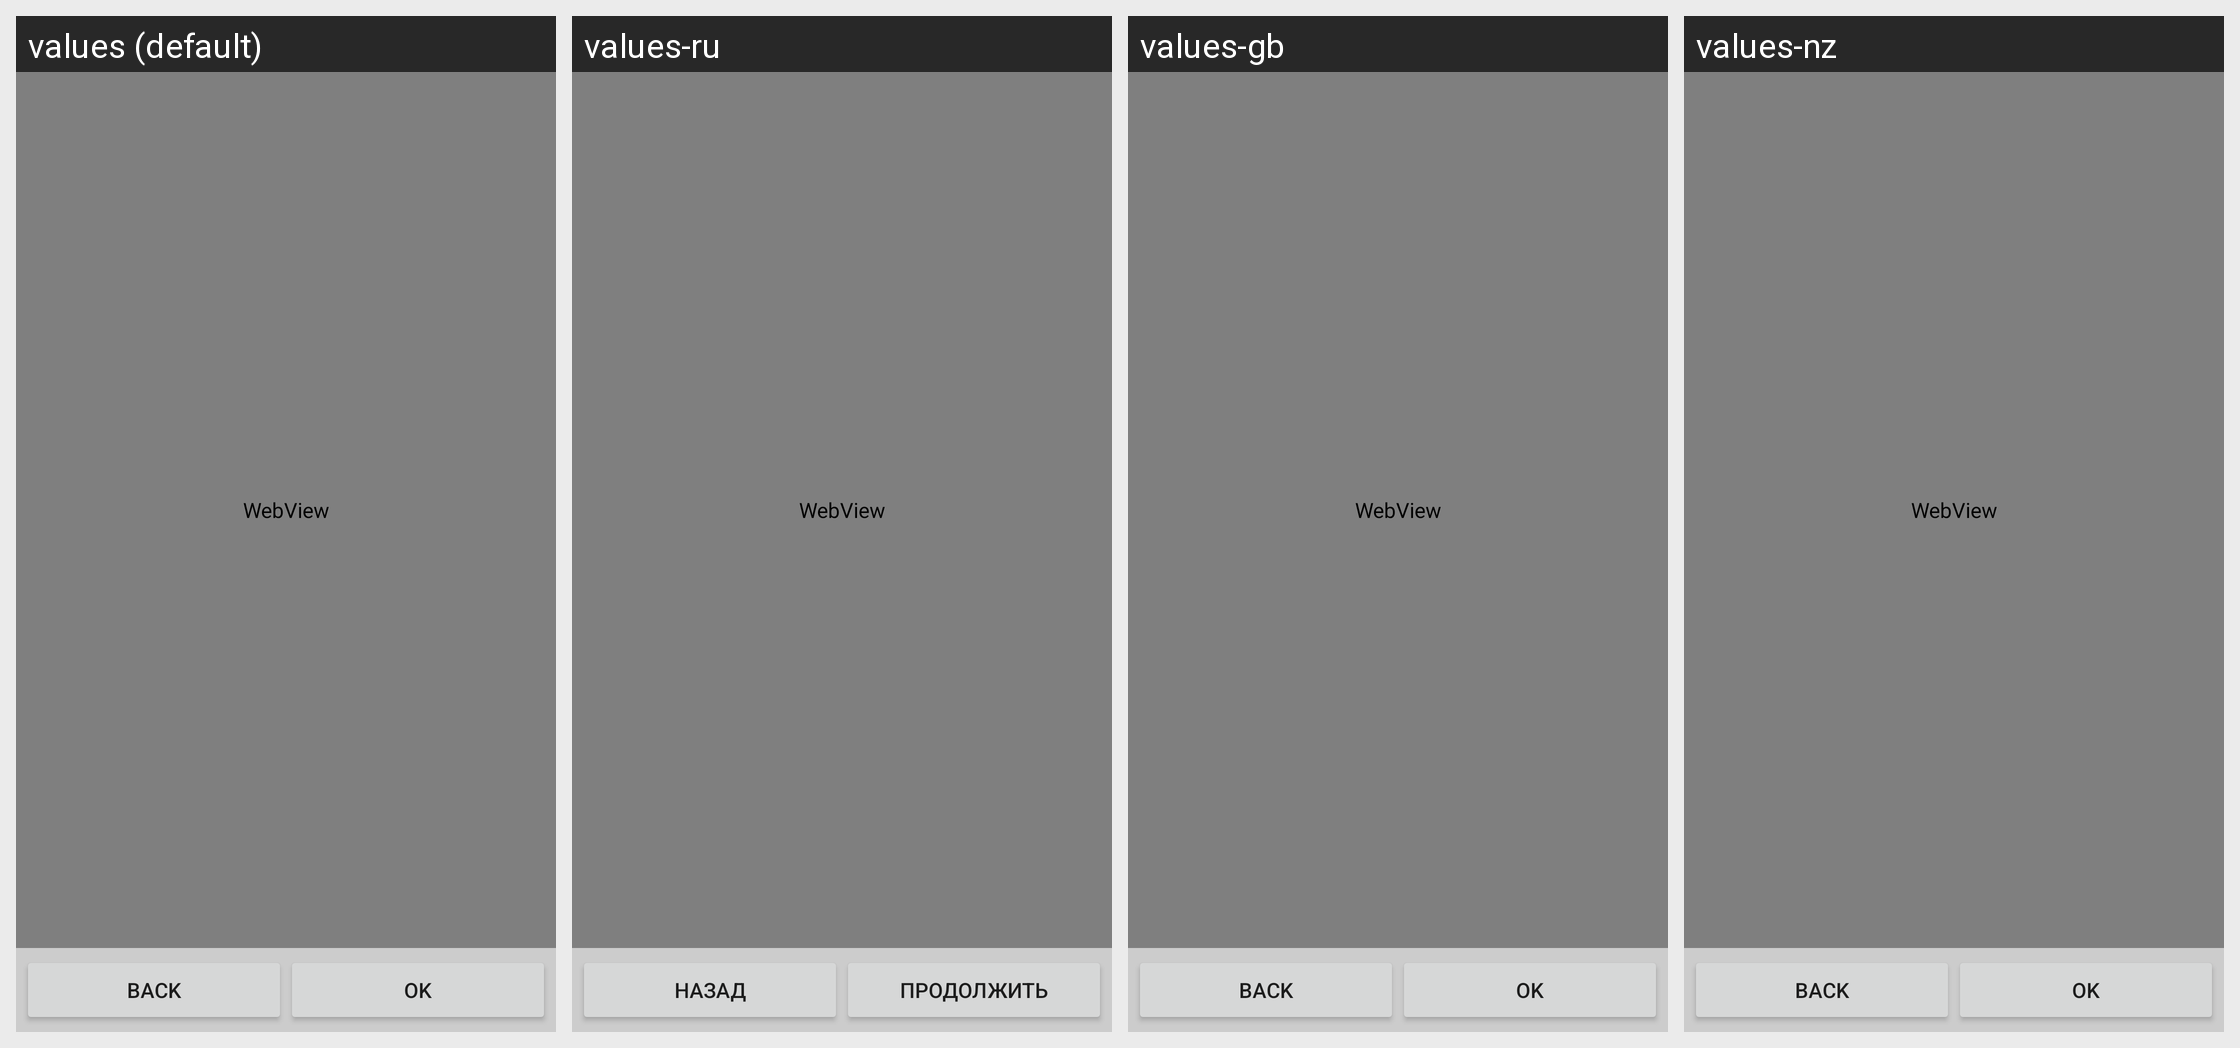

Translations of the strings shown on this Android screen, per locale in the grid:
Android screen res/layout/help.xml rendered under 4 locales, left to right: values (default), values-ru, values-gb, values-nz. Device: Nexus 5 (rendered at 1080×1920; each locale shown at half size, 540×960, under a caption strip naming it); theme Theme.MaterialComponents.DayNight.NoActionBar.
Other locales in the repository, not shown: values-au, values-fr, values-jp, values-zh.
Strings drawn on this screen, with the default value and each locale's value (text and hints the layout hard-codes, and strings that could not be matched under every locale, appear in the picture but are not listed):

button_back
  values: Back
  values-ru: Назад
  values-gb: Back  [not translated; the default value is used]
  values-nz: Back  [not translated; the default value is used]

button_done
  values: OK
  values-ru: Продолжить
  values-gb: OK  [not translated; the default value is used]
  values-nz: OK  [not translated; the default value is used]
